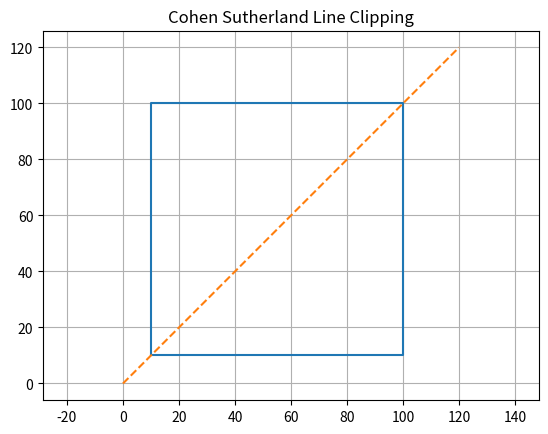

The matplotlib source for this figure:
import matplotlib.pyplot as plt
INSIDE=0
LEFT=1
RIGHT=2
BOTTOM=4
TOP=8

def find_code(x,y,xmin,ymin,xmax,ymax):
    code=INSIDE

    if x<xmin:
        code=code+LEFT
    elif x>xmax:
        code+=RIGHT
    if y<ymin:
        code+=BOTTOM
    elif y>ymax:
        code=code+TOP
    return code
def cohen_sutherland(x1,y1,x2,y2,xmin,ymin,xmax,ymax):
    code1=find_code(x1,y1,xmin,ymin,xmax,ymax)
    code2=find_code(x2,y2,xmin,ymin,xmax,ymax)

    while True:
        if code1==0 and code2==0:
            print("Clipped Line:",x1,y1,x2,y2)
            break
        elif(code1  & code2)!=0:
            print("Line is outside the window")
            break
        else:
            if code1!=0:
                code_out=code1
            else:
                code_out=code2
            
            if code_out & TOP:
                x=x1+(x2-x1)*(ymax-y1)/(y2-y1)
                y=ymax
            elif code_out & BOTTOM:
                x=x1+(x2-x1)*(ymin-y1)/(y2-y1)
                y=ymin
            elif code_out & RIGHT:
                y=y1+(y2-y1)*(xmax-x1)/(x2-x1)
                x=xmax
            elif code_out & LEFT:
                y=y1+(y2-y1)*(xmin-x1)/(x2-x1)
                x=xmin
            if code_out == code1:
                x1=x
                y1=y
                code1=find_code(x1,y1,xmin,ymin,xmax,ymax)
            else:
                x2=x
                y2=y
                code2=find_code(x2,y2,xmin,ymin,xmax,ymax)
def draw(original,clipped,xmin,ymin,xmax,ymax):
    plt.plot([xmin,xmax,xmax,xmin,xmin],
             [ymin,ymin,ymax,ymax,ymin])
    x1,y1,x2,y2=original
    plt.plot([x1,x2],[y1,y2],'--')


    if clipped!=None:
        cx1,xy1,cx2,cy2=clipped
        plt.plot([cx1,cx2],[cy1,cy2])
    plt.title("Cohen Sutherland Line Clipping")
    plt.axis("equal")
    plt.grid(True)
    plt.show()

xmin=10
ymin=10
xmax=100
ymax=100
original=(0,0,120,120)
clipped=cohen_sutherland(0,0,120,120,xmin,ymin,xmax,ymax)
draw(original,clipped,xmin,ymin,xmax,ymax)